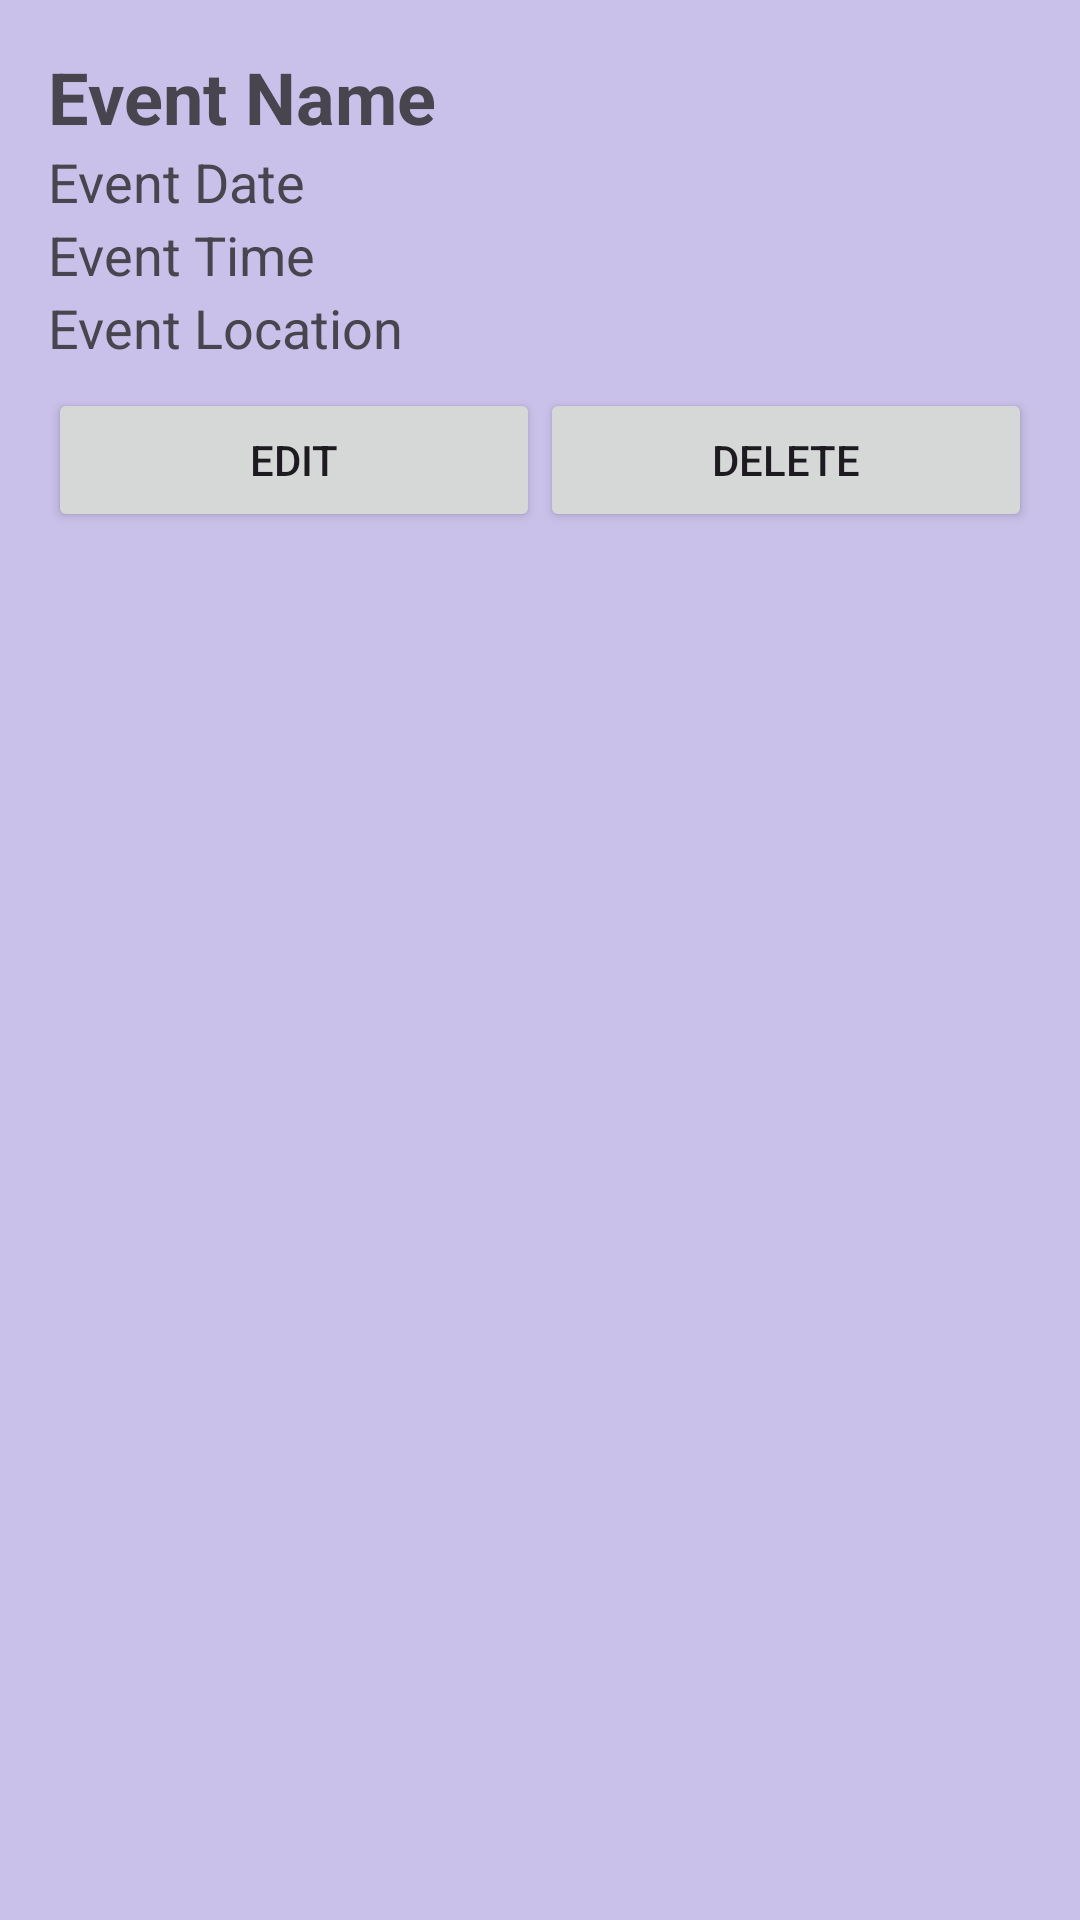

Write the Android layout XML for this screen, with the resource values it uses.
<!-- AndroidManifest.xml: application theme Theme.Eventtracker -->
<!-- res/layout/event_item.xml -->
<?xml version="1.0" encoding="utf-8"?>
<LinearLayout xmlns:android="http://schemas.android.com/apk/res/android"
    android:layout_width="match_parent"
    android:layout_height="wrap_content"
    android:orientation="vertical"
    android:padding="16dp"
    android:background="@color/material_dynamic_tertiary80">

    <TextView
        android:id="@+id/event_name"
        android:layout_width="wrap_content"
        android:layout_height="wrap_content"
        android:text="Event Name"
        android:textStyle="bold"
        android:textSize="24sp" />

    <TextView
        android:id="@+id/event_date"
        android:layout_width="wrap_content"
        android:layout_height="wrap_content"
        android:text="Event Date"
        android:textSize="18sp" />

    <TextView
        android:id="@+id/event_time"
        android:layout_width="wrap_content"
        android:layout_height="wrap_content"
        android:text="Event Time"
        android:textSize="18sp" />

    <TextView
        android:id="@+id/event_location"
        android:layout_width="wrap_content"
        android:layout_height="wrap_content"
        android:text="Event Location"
        android:textSize="18sp" />

    <LinearLayout
        android:layout_width="match_parent"
        android:layout_height="wrap_content"
        android:orientation="horizontal"
        android:layout_marginTop="8dp">

        <Button
            android:id="@+id/edit_button"
            android:layout_width="0dp"
            android:layout_height="wrap_content"
            android:layout_weight="1"
            android:text="Edit" />

        <Button
            android:id="@+id/delete_button"
            android:layout_width="0dp"
            android:layout_height="wrap_content"
            android:layout_weight="1"
            android:text="Delete" />
    </LinearLayout>
</LinearLayout>
<!-- resources referenced by this layout -->
<resources>
  <style name="Theme.Eventtracker" parent="Base.Theme.Eventtracker" />
  <style name="Base.Theme.Eventtracker" parent="Theme.Material3.DayNight.NoActionBar">
          
          
      </style>
</resources>
